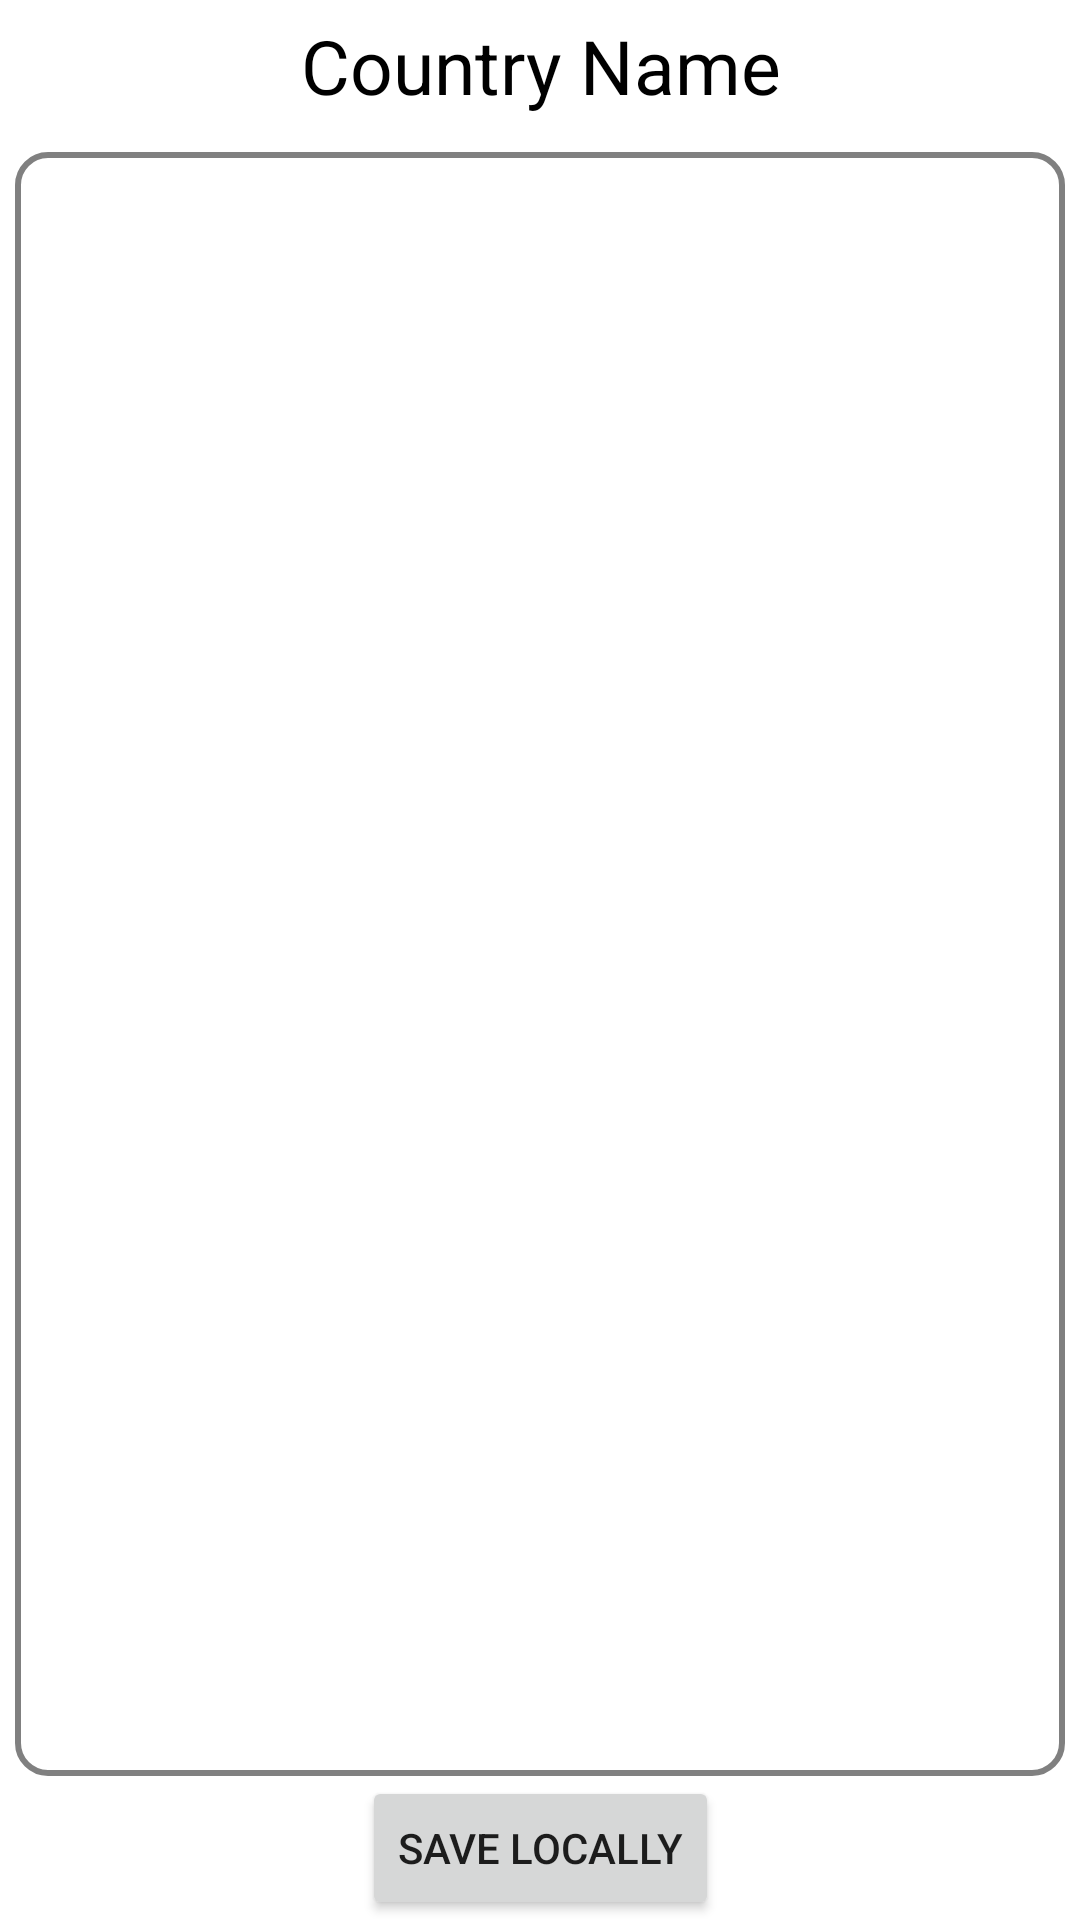

The Android layout XML behind this screen, and the referenced resources:
<!-- AndroidManifest.xml: application theme Theme.MiniCountryGuide -->
<!-- res/layout/fragment_pickedcountry.xml -->
<?xml version="1.0" encoding="utf-8"?>
<androidx.constraintlayout.widget.ConstraintLayout
    xmlns:android="http://schemas.android.com/apk/res/android"
    android:layout_width="match_parent"
    android:layout_height="match_parent"
    xmlns:app="http://schemas.android.com/apk/res-auto">

    <TextView
        android:id="@+id/country_name_textView"
        android:layout_width="match_parent"
        android:layout_height="wrap_content"
        android:text="@string/country_name"
        android:textAlignment="center"
        android:textSize="25sp"
        android:textColor="@color/black"
        android:shadowColor="@color/white"
        android:shadowDx="5"
        android:shadowDy="5"
        android:shadowRadius="5"
        android:layout_margin="5dp"
        app:layout_constraintBottom_toTopOf="@id/country_flag_imageView"
        app:layout_constraintTop_toTopOf="parent"
        app:layout_constraintLeft_toLeftOf="parent"
        app:layout_constraintRight_toRightOf="parent"/>

    <ImageView
        android:background="@drawable/image_border"
        android:id="@+id/country_flag_imageView"
        android:layout_width="wrap_content"
        android:layout_height="wrap_content"
        app:layout_constraintLeft_toLeftOf="parent"
        app:layout_constraintRight_toRightOf="parent"
        app:layout_constraintTop_toBottomOf="@id/country_name_textView"
        app:layout_constraintBottom_toTopOf="@id/countryData_recycler"
        android:contentDescription="@string/flag_caption"/>

    <androidx.recyclerview.widget.RecyclerView
        app:layoutManager="androidx.recyclerview.widget.LinearLayoutManager"
        android:id="@+id/countryData_recycler"
        android:layout_width="match_parent"
        android:layout_height="0dp"
        app:layout_constraintLeft_toLeftOf="parent"
        app:layout_constraintRight_toRightOf="parent"
        app:layout_constraintTop_toBottomOf="@id/country_flag_imageView"
        app:layout_constraintBottom_toTopOf="@id/save_locally_button"
        android:layout_marginTop="5dp"
        android:layout_marginStart="5dp"
        android:layout_marginEnd="5dp"
        android:background="@drawable/image_border"/>

    <Button
        android:id="@+id/save_locally_button"
        android:layout_width="wrap_content"
        android:layout_height="wrap_content"
        app:layout_constraintLeft_toLeftOf="parent"
        app:layout_constraintRight_toRightOf="parent"
        app:layout_constraintTop_toBottomOf="@id/countryData_recycler"
        app:layout_constraintBottom_toBottomOf="parent"
        android:text="@string/saveLocally_button_content" />

</androidx.constraintlayout.widget.ConstraintLayout>
<!-- resources referenced by this layout -->
<resources>
  <color name="black">#FF000000</color>
  <color name="white">#FFFFFFFF</color>
  <!-- drawable image_border (drawable) -->
  <?xml version="1.0" encoding="UTF-8"?>
  <shape xmlns:android="http://schemas.android.com/apk/res/android">
      <stroke android:width="2dp" android:color="@color/darker_gray"/>
      <corners android:radius="10dp"/>
      <padding android:left="1dp" android:top="1dp" android:right="1dp"
          android:bottom="1dp" />
  </shape>
  <string name="country_name">Country Name</string>
  <string name="flag_caption">Country Flag</string>
  <string name="saveLocally_button_content">Save locally</string>
  <style name="Theme.MiniCountryGuide" parent="Theme.MaterialComponents.DayNight.NoActionBar">
          
          <item name="colorPrimary">@color/purple_500</item>
          <item name="colorPrimaryVariant">@color/purple_700</item>
          <item name="colorOnPrimary">@color/white</item>
          
          <item name="colorSecondary">@color/teal_200</item>
          <item name="colorSecondaryVariant">@color/teal_700</item>
          <item name="colorOnSecondary">@color/black</item>
          
          <item name="android:statusBarColor" tools:targetApi="l">?attr/colorPrimaryVariant</item>
          
      </style>
  <color name="darker_gray">#808080</color>
  <color name="purple_500">#FF6200EE</color>
  <color name="purple_700">#FF3700B3</color>
  <color name="teal_200">#FF03DAC5</color>
  <color name="teal_700">#FF018786</color>
</resources>
